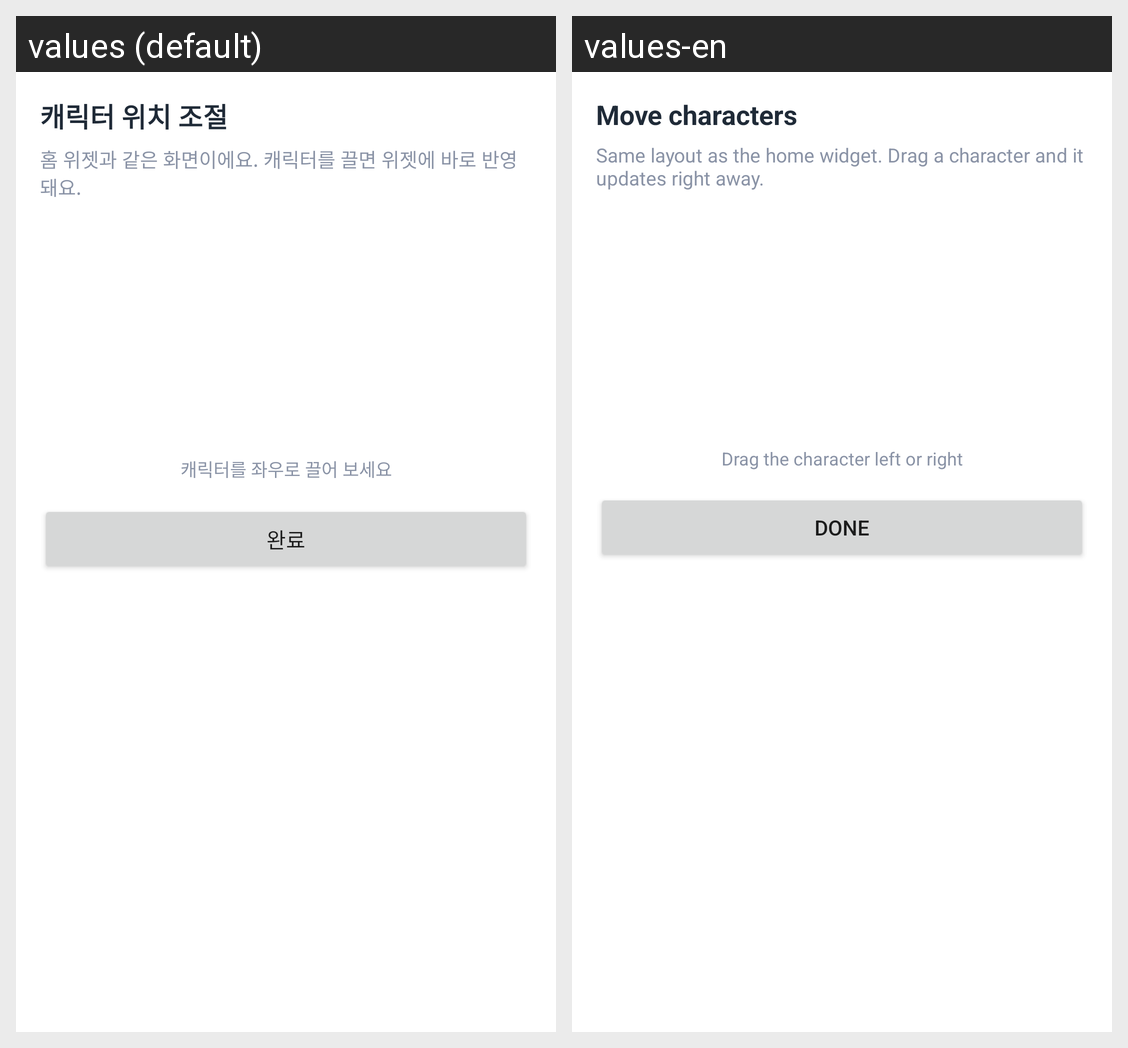

Strings drawn on this Android screen and how each of the app's shown locales translates them:
Android screen res/layout/dday_widget_configure.xml rendered under 2 locales, left to right: values (default), values-en. Device: Nexus 5 (rendered at 1080×1920; each locale shown at half size, 540×960, under a caption strip naming it); theme Theme.MaterialComponents.DayNight.NoActionBar.
Strings drawn on this screen, with the default value and each locale's value (text and hints the layout hard-codes, and strings that could not be matched under every locale, appear in the picture but are not listed):

dday_widget_configure_title
  values: 캐릭터 위치 조절
  values-en: Move characters

dday_widget_configure_subtitle
  values: 홈 위젯과 같은 화면이에요. 캐릭터를 끌면 위젯에 바로 반영돼요.
  values-en: Same layout as the home widget. Drag a character and it updates right away.

dday_widget_drag_hint
  values: 캐릭터를 좌우로 끌어 보세요
  values-en: Drag the character left or right

dday_widget_configure_apply
  values: 완료
  values-en: Done
